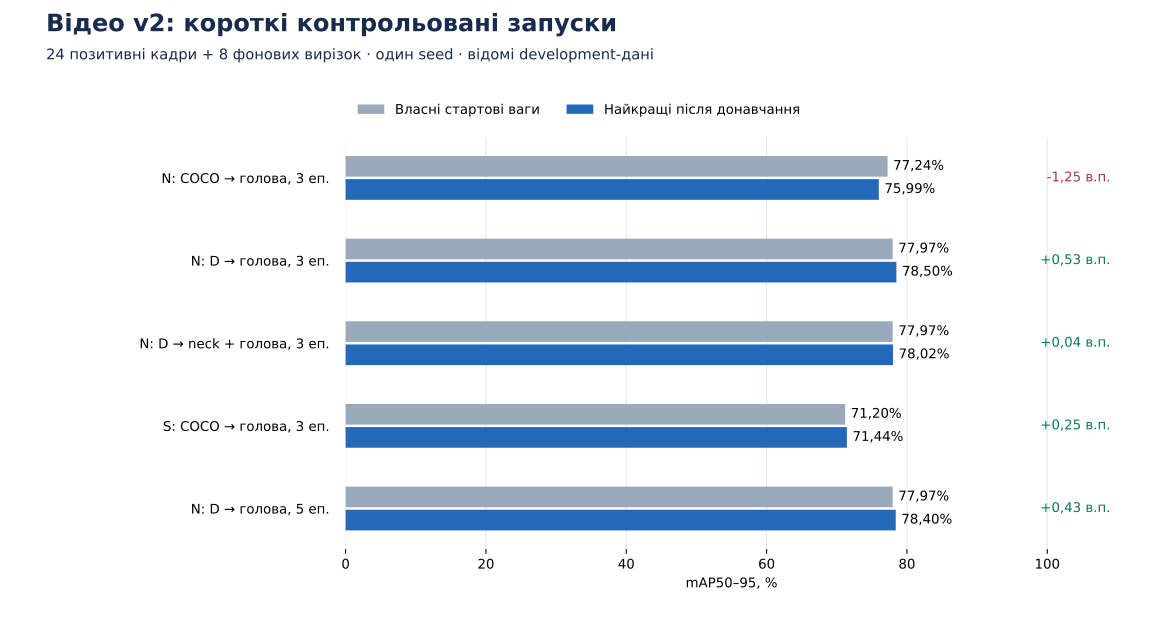

Values plotted in this chart, from the file beside it:
name, baseline, trained, gain_pp, selected_initial, worker_seconds, weights_sha256
video-v2-raw-n-head-3ep, 0.7724, 0.7599, -1.246, True, 139.8, 714a5efec55e8de5686702b5135940dae70b0229…
video-v2-d-head-3ep, 0.7797, 0.785, 0.5271, False, 137, 5512380a6d9943b02f0b579fa7b76c7b9c5d0333…
video-v2-d-neck-3ep, 0.7797, 0.7802, 0.04432, False, 172.4, 86147dfdcc4db2022820d186fb42a20020715b6e…
video-v2-small-head-3ep, 0.712, 0.7144, 0.2457, False, 260.5, 95d4e3445e5c5ef4bdfe2ddf2962a14c543d5b8b…
video-v2-d-head-5ep, 0.7797, 0.784, 0.4329, False, 223.3, 5a730f5d3ad99fb6e5240846a65cf7d29acfcf7a…
